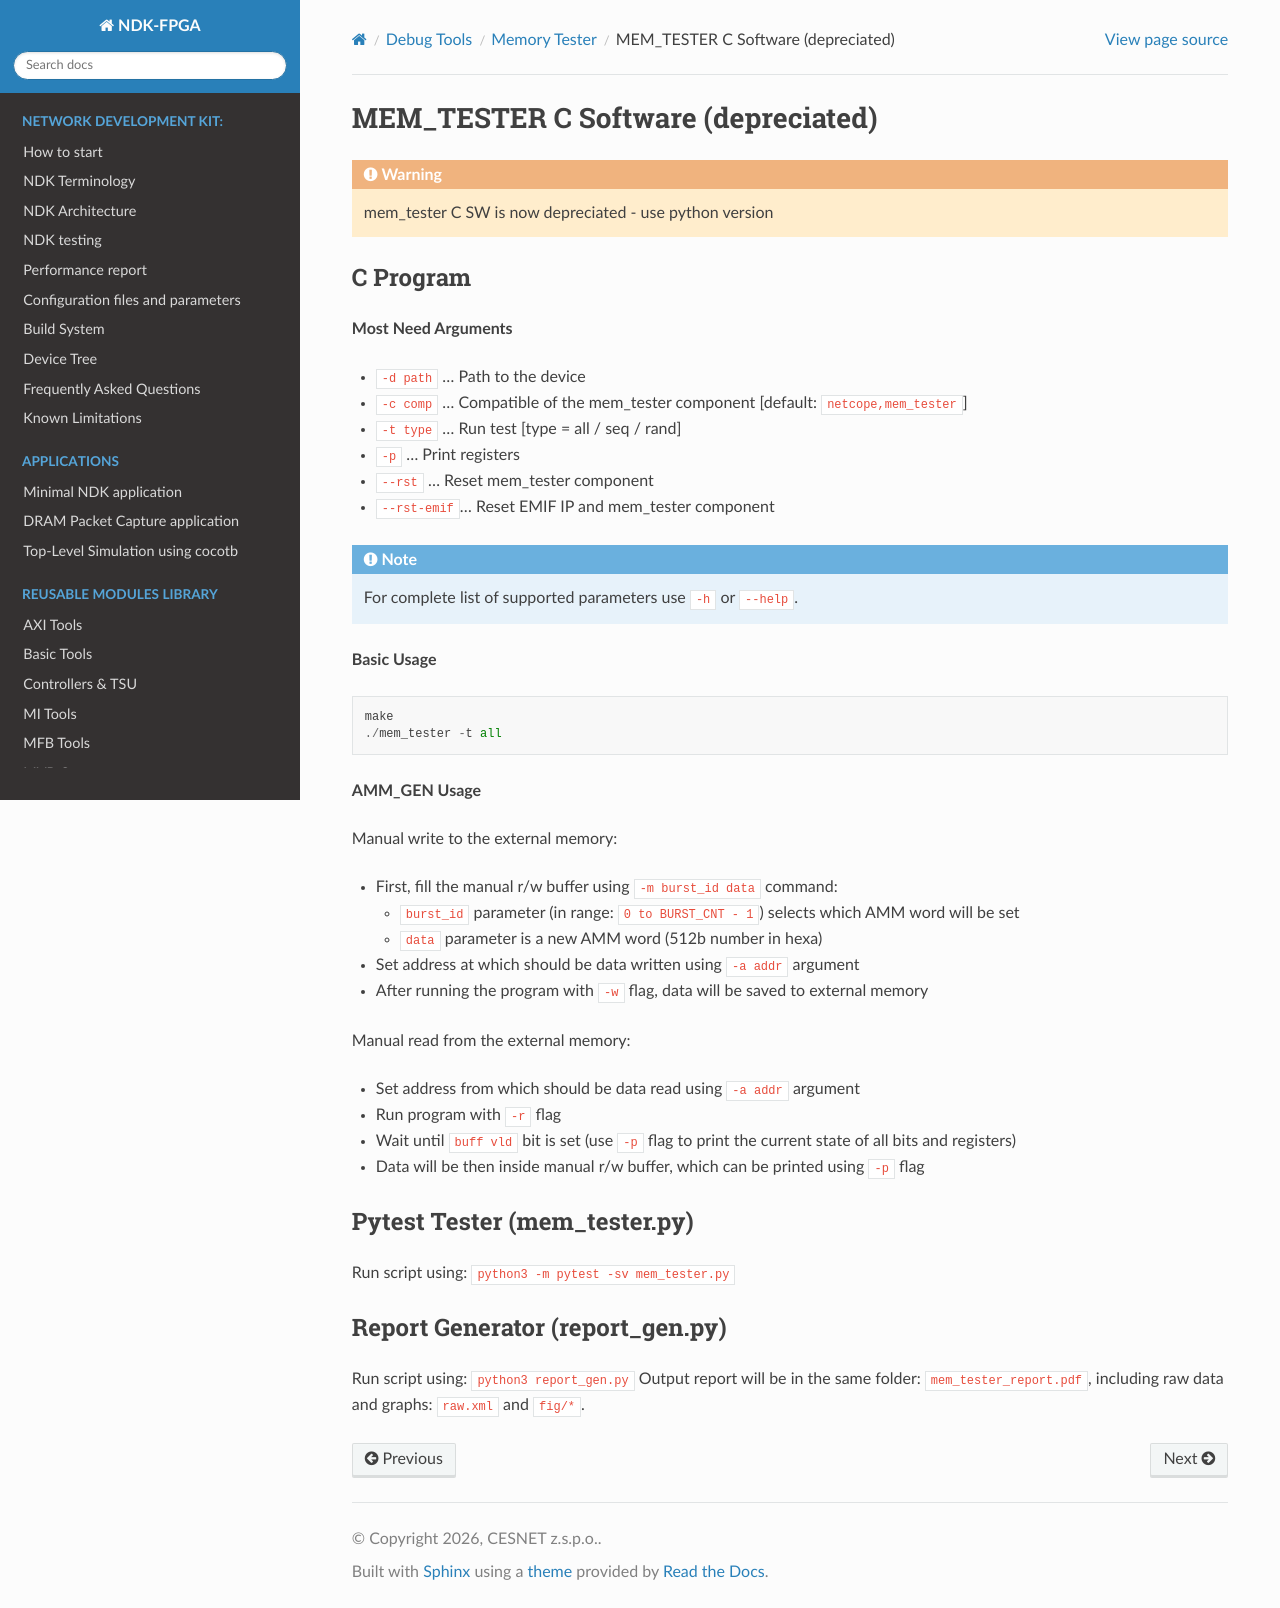

repository: CESNET/ndk-fpga · page: devel/comp/debug/mem_tester/sw/readme.html · generator: sphinx

.. _mem_tester_sw_doc:

MEM_TESTER C Software (depreciated)
-----------------------------------

.. warning::

    mem_tester C SW is now depreciated - use python version


C Program
^^^^^^^^^

**Most Need Arguments**

- ``-d path``   ... Path to the device
- ``-c comp``   ... Compatible of the mem_tester component [default: ``netcope,mem_tester``]
- ``-t type``   ... Run test [type = all / seq / rand]
- ``-p``        ... Print registers
- ``--rst``     ... Reset mem_tester component
- ``--rst-emif``... Reset EMIF IP and mem_tester component

.. note::
  For complete list of supported parameters use ``-h`` or ``--help``.

**Basic Usage**

.. code-block::

  make
  ./mem_tester -t all

**AMM_GEN Usage**

Manual write to the external memory:

- First, fill the manual r/w buffer using ``-m burst_id data`` command:

  - ``burst_id`` parameter (in range: ``0 to BURST_CNT - 1``) selects which AMM word will be set
  - ``data`` parameter is a new AMM word (512b number in hexa)

- Set address at which should be data written using ``-a addr`` argument
- After running the program with ``-w`` flag, data will be saved to external memory

Manual read from the external memory:

- Set address from which should be data read using ``-a addr`` argument
- Run program with ``-r`` flag
- Wait until ``buff vld`` bit is set (use ``-p`` flag to print the current state of all bits and registers)
- Data will be then inside manual r/w buffer, which can be printed using ``-p`` flag

Pytest Tester (mem_tester.py)
^^^^^^^^^^^^^^^^^^^^^^^^^^^^^

Run script using: ``python3 -m pytest -sv mem_tester.py``

Report Generator (report_gen.py)
^^^^^^^^^^^^^^^^^^^^^^^^^^^^^^^^

Run script using: ``python3 report_gen.py``
Output report will be in the same folder: ``mem_tester_report.pdf``,
including raw data and graphs: ``raw.xml`` and ``fig/*``.
